Dataset: dataset (GitHub, CamisaoLucas/classification_model). Classes: bioclastic grainstone, mudstone, oolite, wackestone.

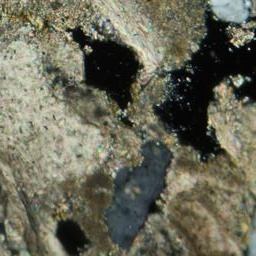
Label: bioclastic grainstone

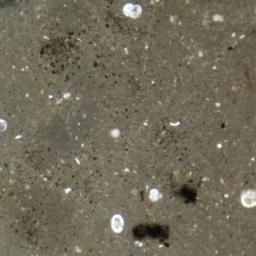
Label: mudstone

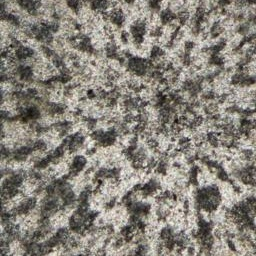
Label: oolite

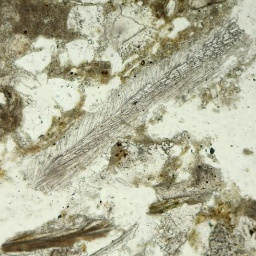
Label: bioclastic grainstone

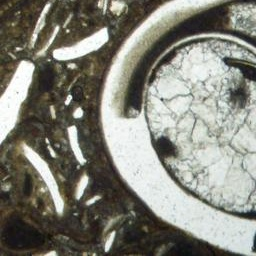
Label: wackestone

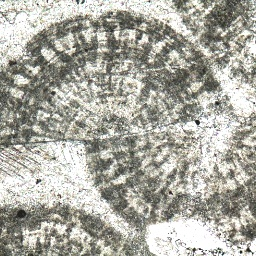
Label: oolite
